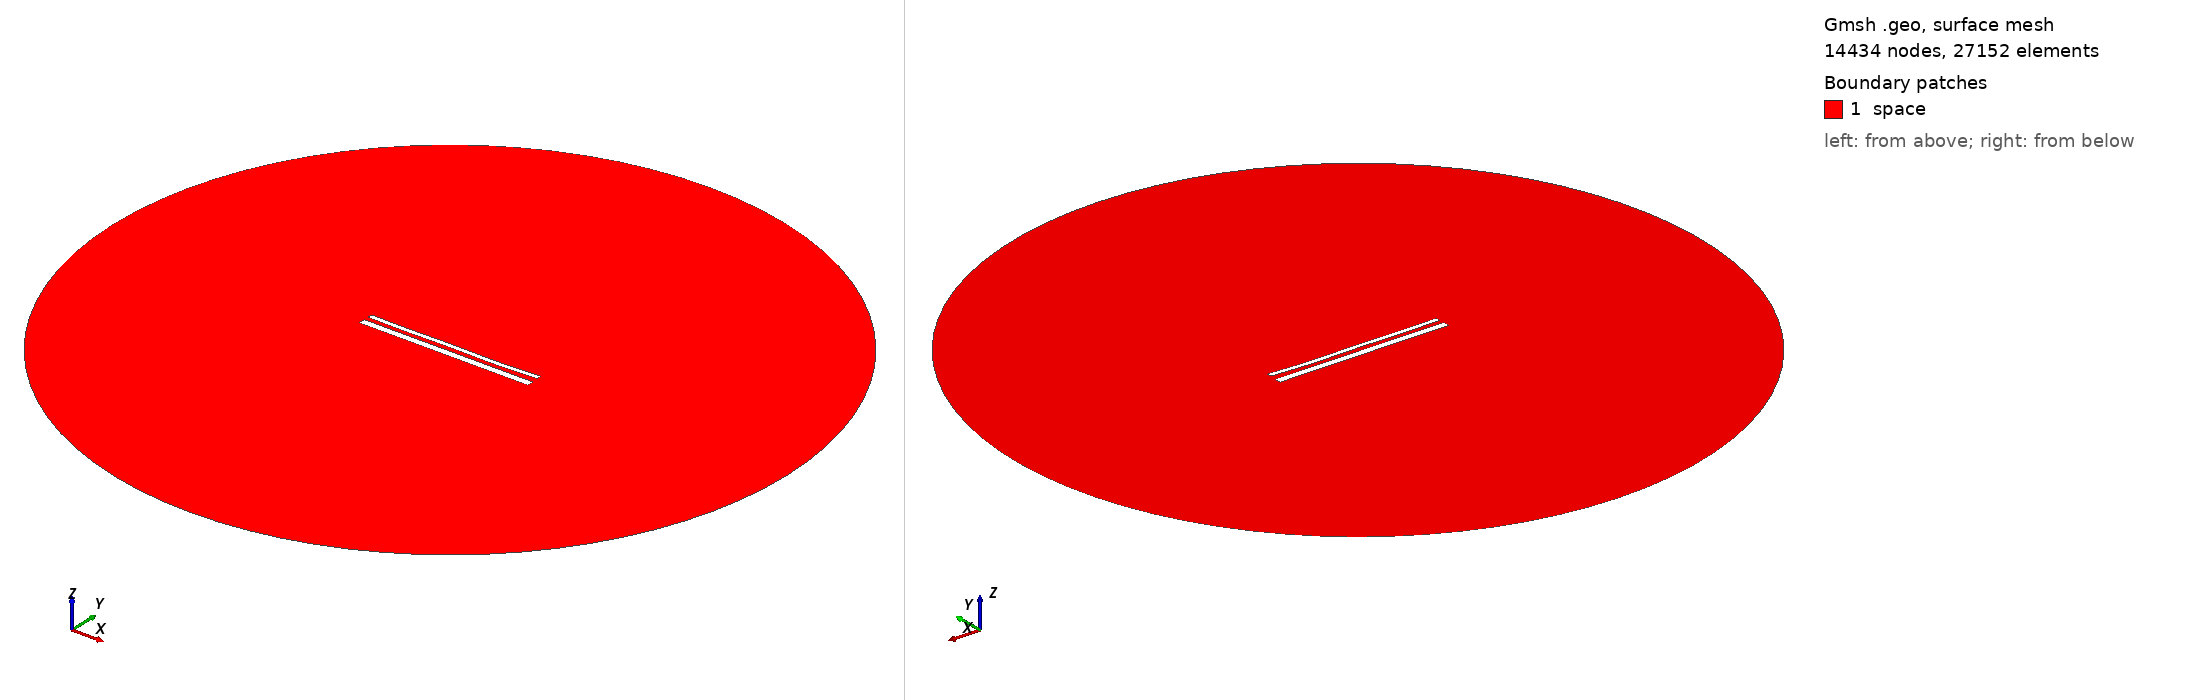

Gmsh geometry script, surface-meshed: 14434 nodes, 27152 surface elements. Boundary patches (legend numbers): 1 space. Left view from above one corner, right view from below the opposite corner. Legend entries are the model's physical surfaces. The drawing asked Gmsh for element sizes between 1% and 20% of the model's largest extent; the script's own settings can give other sizes.

=== 15516.geo (drawn) ===
//---------------------------------------
// Geometry kernel
//---------------------------------------

SetFactory("OpenCASCADE");



//---------------------------------------
// Parameters of the geometry
//---------------------------------------

// Overetch of the upper plate
overetch = 0.5;

// Distance between the plates
distance = 2.5;

// Discretization over the x axis (for the deformation)
nx = 50; 

// Length of the plate
L = 100 - overetch; 

// Number of modes
n = 4; 

// 1st mode coefficient
coeff(1) = 0.15;
beta(1) = 0.596864 * 3.1415926535 / L;

// 2nd mode coefficient
coeff(2) = -0.15;
beta(2) = 1.49418 * 3.1415926535 / L;

// 3rd mode coefficient
coeff(3) = 0.07499999999999998;
beta(3) = 2.50025 * 3.1415926535 / L;

// 4th mode coefficient
coeff(4) = -0.15;
beta(4) = 3.49999 * 3.1415926535 / L;



//---------------------------------------
// Upper plate (deformed rectangle)
//---------------------------------------

// Coordiantes of the upper plate
xmin = -50;
xmax = 50 - overetch;

// Height of the upper plate
yheight = 4 - 2 * overetch;

// Indexes of the points
UpperID[] = {};
LowerID[] = {};
LeftID[] = {};
RightID[] = {};

// Point index
p = 1;

// Horizontal edges
For i In {1:nx}
    x = xmin + (i-1)*(xmax - xmin)/(nx-1);

    y_bottom = distance / 2 + overetch;
    For j In {1:n}
        C = (Cosh(beta(j)*L) + Cos(beta(j)*L)) / (Sinh(beta(j)*L) + Sin(beta(j)*L));
        y_bottom  = y_bottom + coeff(j) * (Cosh(beta(j)*(x+50)) - Cos(beta(j)*(x+50)) - C * (Sinh(beta(j)*(x+50)) - Sin(beta(j)*(x+50))));
    EndFor

    y_top = y_bottom + yheight;

    Point(p) = {x, y_top, 0, 1.0};
    UpperID[i] = p;
    p = p + 1;

    Point(p) = {x, y_bottom, 0, 1.0};
    LowerID[i] = p;
    p = p + 1;
EndFor

// Create point lists
UpperPts[] = {}; LowerPts[] = {};
For i In {1:nx}
  UpperPts[] += {UpperID[i]};
  LowerPts[] += {LowerID[i]};
EndFor

// Build splines
Spline(1) = {UpperPts[]};
Spline(2) = {LowerPts[]};
Line(3) = {LowerPts[nx-1], UpperPts[nx-1]};
Line(4) = {LowerPts[0], UpperPts[0]};

// Build the plane surface
Curve Loop(1) = {2, 3, -1, -4};
Plane Surface(1) = {1};



//---------------------------------------
// Lower plate (rectangle)
//---------------------------------------

// Vertices
Point(1001) = {-50, -1, 0, 1.0};
Point(1002) = { 50, -1, 0, 1.0};
Point(1003) = { 50,  -5, 0, 1.0};
Point(1004) = {-50,  -5, 0, 1.0};

// Edges
Line(5) = {1001, 1002};
Line(6) = {1002, 1003};
Line(7) = {1003, 1004};
Line(8) = {1004, 1001};

// Plane surface
Line Loop(2) = {5, 6, 7, 8};
Plane Surface(2) = {2}; 



//---------------------------------------
// Outer (fictious) boundary
//---------------------------------------

// Points
Point(1005) = {0, 0, 0};       // Center
Point(1006) = {200, 0, 0};     // Start point
Point(1007) = {0, 200, 0};     // 90 degrees
Point(1008) = {-200, 0, 0};    // 180 degrees
Point(1009) = {0, -200, 0};    // 270 degrees

// Circle arcs (each needs start, center, end)
Circle(9) = {1006, 1005, 1007};
Circle(10) = {1007, 1005, 1008};
Circle(11) = {1008, 1005, 1009};
Circle(12) = {1009, 1005, 1006};

// Plane surface for the entire domain
Curve Loop(3) = {9, 10, 11, 12};
Surface(3) = {3};

// Subtract the plates from the whole domain to obtain the actual domain where we want to solve the equations
BooleanDifference{ Surface{3}; Delete; }{ Surface{1}; Surface{2}; Delete; }




//---------------------------------------
// Transfinite Lines/Curves
//---------------------------------------

// Set the number of points on the boundaries
r = 7;

// Plates
Transfinite Curve {1, 2} = 50*r Using Progression 1;
Transfinite Curve {3, 4} = 2*r Using Progression 1;
Transfinite Line {5, 7} = 50*r Using Progression 1;
Transfinite Line {6, 8} = 2*r Using Progression 1;

// Outer boundary
Transfinite Line {9, 10, 11, 12} = 20 Using Progression 1;



//---------------------------------------
// Physical groups
//---------------------------------------                

// Physical curves (boundaries)
Physical Line("force_segment", 10) = {2};
Physical Line("upper_plate", 11) = {1, 3, 4};
Physical Line("lower_plate", 12) = {5, 6, 7, 8};
Physical Line("boundary", 20) = {9, 10, 11, 12};

// Physical Surfaces
Physical Surface("space", 30) = {3};



//---------------------------------------
// 6. Generate the Mesh
//---------------------------------------

// 2D mesh generation
Mesh 2;
